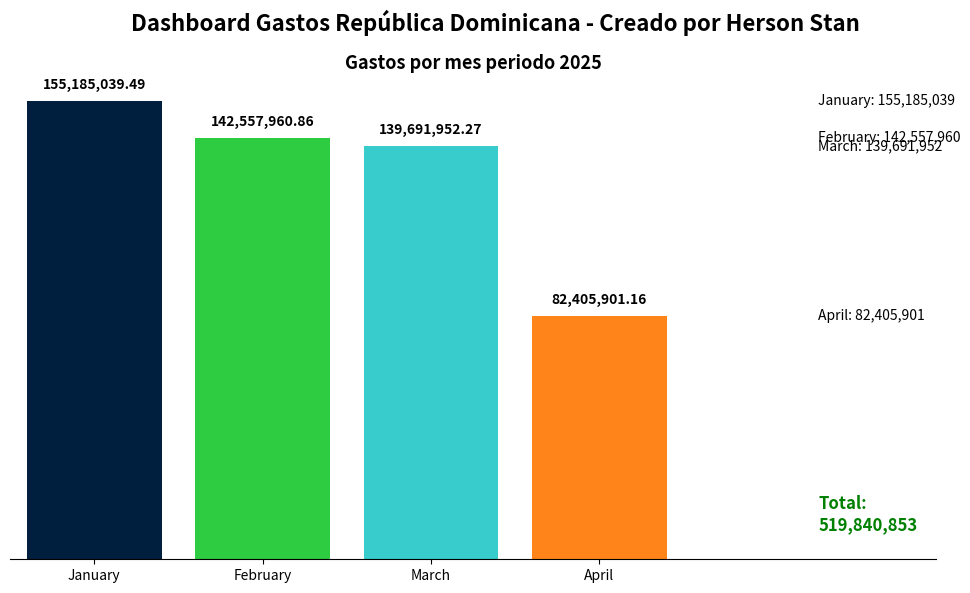

This chart was generated by the following Python code:
import matplotlib.pyplot as plt

# Datos
meses = ['January', 'February', 'March', 'April']
montos = [155_185_039.49, 142_557_960.86, 139_691_952.27, 82_405_901.16]
colores = ['#001f3f', '#2ECC40', '#39CCCC', '#FF851B']

# Crear figura y ejes
fig, ax = plt.subplots(figsize=(10, 6))
barras = ax.bar(meses, montos, color=colores)

# Título principal
plt.suptitle("Dashboard Gastos República Dominicana - Creado por Herson Stan", fontsize=16, fontweight='bold')

# Subtítulo
ax.set_title("Gastos por mes periodo 2025", fontsize=13, fontweight='bold')

# Quitar bordes y eje Y
ax.spines[['top', 'right', 'left']].set_visible(False)
ax.tick_params(axis='y', left=False, labelleft=False)

# Etiquetas sobre las barras
for barra, monto in zip(barras, montos):
    ax.text(barra.get_x() + barra.get_width() / 2, 
            barra.get_height() + 3_000_000, 
            f"{monto:,.2f}", 
            ha='center', va='bottom', fontsize=10, fontweight='bold')

# Valores alineados a la derecha
espaciado = 7_000_000
for i, (mes, monto) in enumerate(zip(meses, montos)):
    y_pos = barra.get_height() - i * espaciado
    ax.text(4.3, montos[i], f"{mes}: {int(monto):,}", va='center', fontsize=10)

# Total al final
total = sum(montos)
ax.text(4.3, 10_000_000, f"Total:\n{int(total):,}", fontsize=12, fontweight='bold', color='green')

# Ajustar vista
ax.set_xlim(-0.5, 5)
plt.tight_layout()
plt.show()
